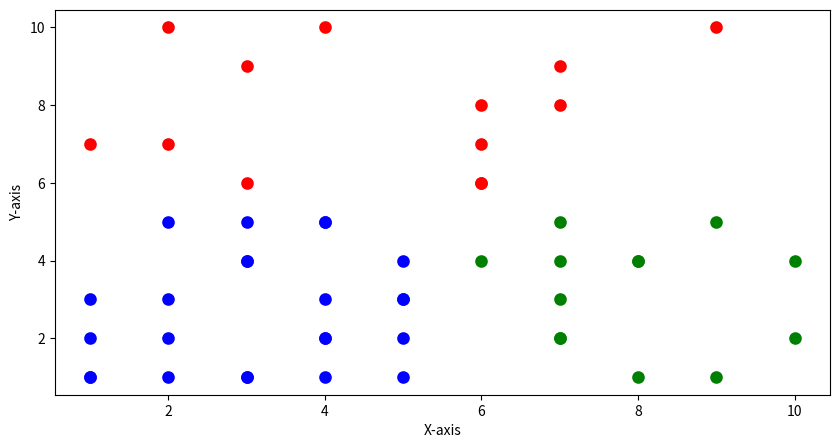

Write the Python code that produced this figure.
from calendar import c
import random
import matplotlib.pyplot as plt


class Cluster():

    def __init__(self,center,color):
        self.center = center
        self.points = []
        self.color = color

    
def K_Means(clusters,data):
    for k,v in clusters.items():
        v.points.clear()

    for d in data:
        distances = {}
        for k,v in clusters.items():
            distance = euclidean_distance(d,v.center)
            distances[k] = distance
        
        fin_min = min(distances, key = distances.get)
        clusters[fin_min].points.append(d)

    not_equal = 0
    for k,v in clusters.items():
        new_mean = mean(v.points)
        if new_mean != v.center:
            not_equal+=1
    
    if not_equal==0:
        return True
    else:
        return False
    
def readjust(clusters):
    for k,v in clusters.items():
        if len(v.points)>1:
            v.center = mean(v.points)

def mean(points):
    x_sum = 0
    y_sum = 0
    for p in points:
        x_sum += p[0]
        y_sum += p[1]

    return (x_sum/len(points),y_sum/len(points))

def euclidean_distance(p1,p2):
    return ((p1[0] - p2[0])**2 + (p1[1] - p2[1])**2)**0.5

def generate_points(K):
    return [(random.randint(1,10), random.randint(1,10))
        for _ in range(K)]

def get_coords(cluster_points):
    x_axis = [cp[0] for cp in cluster_points]
    y_axis = [cp[1] for cp in cluster_points]
    return x_axis,y_axis

        


def main():
    K = 3
    data = 50
    center_points = generate_points(K)
    colors = ['blue','red','green']
    clusters = {n: Cluster(center,color) for n,center,color in zip(range(len(center_points)),center_points,colors)}
    data_points = generate_points(data)

    #Plot initial data points
    fig = plt.figure(figsize = (10, 5),)
    x_axis,y_axis = get_coords(data_points)

    plt.scatter(x_axis, y_axis, 
            linewidths = 2, 
            s = 50,c="grey")
    
    plt.pause(2)
    ###

    stop = False
    while stop == False:

        #Plot cluster centers
        xcenter_points = []
        ycenter_points = []
        for k,v in clusters.items():
            xcenter_points.append([v.center[0]])
            ycenter_points.append([v.center[1]])

        for x,y,color in zip(xcenter_points,ycenter_points,colors):
            plt.scatter(x,y,s=50,c=color,marker="x")

        #KMeans Algotithm
        stop = K_Means(clusters,data_points)
        readjust(clusters)
        ####

        plt.pause(2)

        ##Plot cluster points
        x = []
        y = []
        for k,v in clusters.items():
            x_axis,y_axis = get_coords(v.points)
            x.append(x_axis)
            y.append(y_axis)

        
        for xp,yp,color in zip(x,y,colors):
            plt.scatter(xp, yp, c =color,
        linewidths = 2, 
            s = 50)
    
        plt.xlabel("X-axis")
        plt.ylabel("Y-axis")
        plt.pause(2)

        #Reescribimos los datos
        plt.clf()

        for xp,yp,color in zip(x,y,colors):
            plt.scatter(xp, yp, c =color,
        linewidths = 2, 
            s = 50)
        plt.xlabel("X-axis")
        plt.ylabel("Y-axis")

        ###
    

if __name__ == '__main__':
    main()